Run: headless pygame with SDL's dummy video driver; simulated clock (each Clock.tick advances the game by its frame time, no real sleeping); random seed 0; keys injected as events and as key.get_pressed() state; no mouse input.
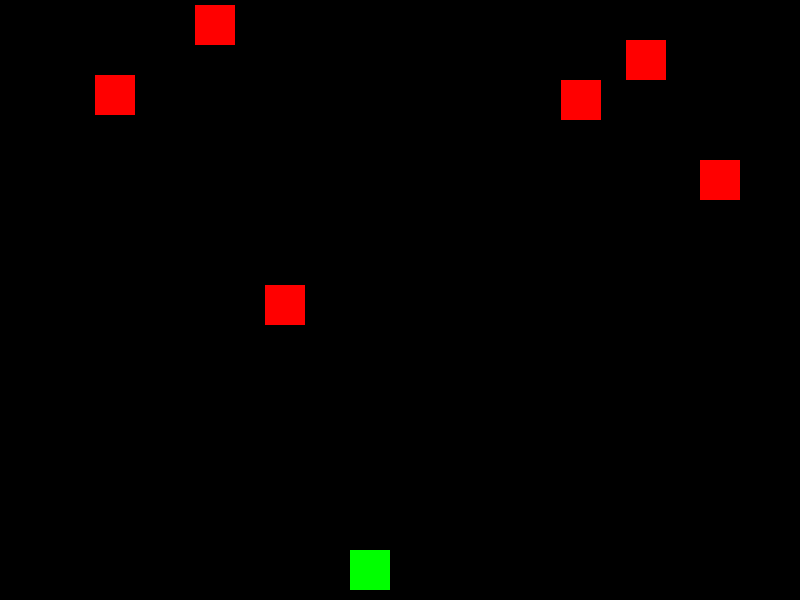
Frame 1 of 2 · flips 1–60 · no input
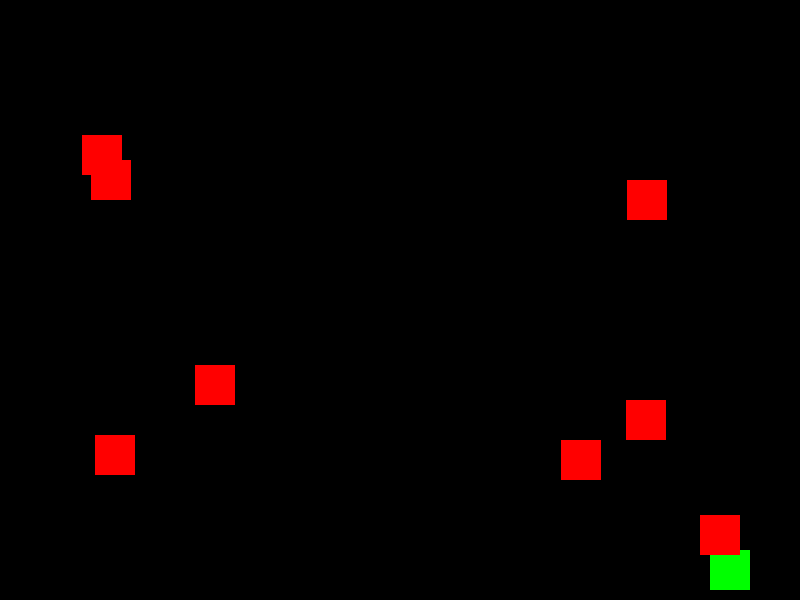
Frame 2 of 2 · flips 61–180 · tapped SPACE, RETURN · held RIGHT (→), D (game ended)

The pygame program that drew these frames:

# This cannot run in codespace ...
import pygame
import random

pygame.init()
screen = pygame.display.set_mode((800, 600))
player = pygame.Rect(350, 550, 40, 40)
obstacles = []
running = True

while running:
    for event in pygame.event.get():
        if event.type == pygame.QUIT:
            running = False
    
    keys = pygame.key.get_pressed()
    if keys[pygame.K_LEFT] and player.x > 40: 
        player.x -= 5
    if keys[pygame.K_RIGHT] and player.x < 750:
        player.x += 5

    if random.randint(0,100) < 10:
        obstacle = pygame.Rect(random.randint(0, 760), 0, 40, 40)
        obstacles.append(obstacle)
    
    for obs in obstacles:
        obs.y += 5
        if obs.y > 600:
            obstacles.remove(obs) 
              
        if player.colliderect(obs):
            running = False
    
    screen.fill((0,0,0))
    pygame.draw.rect(screen, (0,255,0), player) 
    for obs in obstacles:
        pygame.draw.rect(screen, (255,0,0), obs)

    pygame.display.flip()
    pygame.time.Clock().tick(60)

pygame.quit()
